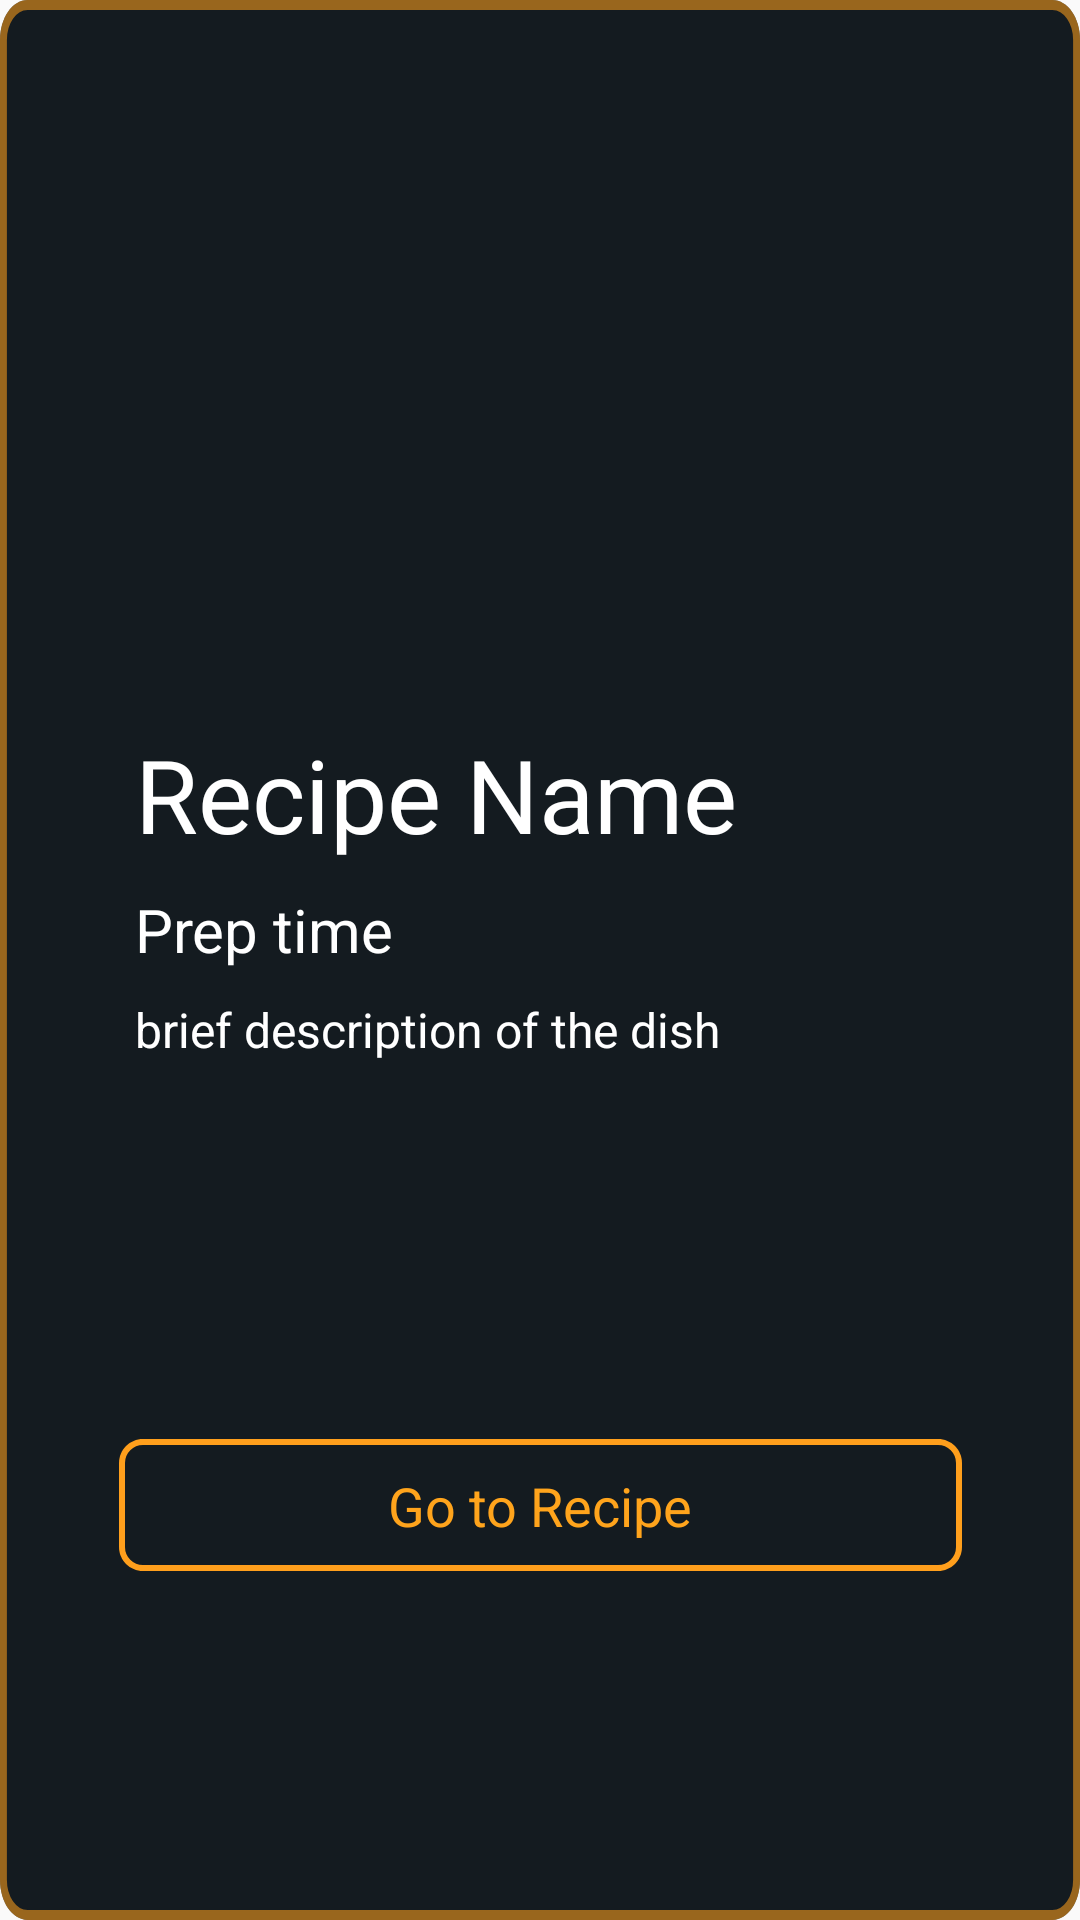

Layout XML and referenced resources for this Android screen:
<!-- AndroidManifest.xml: application theme Theme.EatDraft -->
<!-- res/layout/recipe_card_row.xml -->
<?xml version="1.0" encoding="utf-8"?>
<androidx.constraintlayout.widget.ConstraintLayout xmlns:android="http://schemas.android.com/apk/res/android"
    xmlns:app="http://schemas.android.com/apk/res-auto"
    android:background="@drawable/card"
    android:id="@+id/card"
    android:layout_width="313dp"
    android:layout_height="385dp"
    android:layout_alignParentLeft="true"
    android:layout_marginLeft="23dp"
    android:layout_alignParentTop="true"
    android:layout_marginTop="27dp">

    <ImageView
        android:id="@+id/recipe_img"
        android:layout_width="wrap_content"
        android:layout_height="wrap_content"
        app:layout_constraintStart_toStartOf="parent"
        app:layout_constraintEnd_toEndOf="parent"
        app:layout_constraintTop_toTopOf="parent"
        app:layout_constraintBottom_toTopOf="@+id/text_box"
        >

    </ImageView>

    <androidx.constraintlayout.widget.ConstraintLayout
        android:layout_width="270sp"
        android:layout_height="130sp"
        android:id="@+id/text_box"
        app:layout_constraintEnd_toEndOf="parent"
        app:layout_constraintStart_toStartOf="parent"
        app:layout_constraintTop_toBottomOf="@id/recipe_img"
        app:layout_constraintBottom_toTopOf="@id/outline_but">

        <TextView
            android:id="@+id/recipe_name"
            android:layout_width="wrap_content"
            android:layout_height="wrap_content"
            android:text="Recipe Name"
            android:textSize="34sp"
            android:textColor="@color/white"
            app:layout_constraintStart_toStartOf="parent"
            app:layout_constraintTop_toTopOf="parent"
            app:layout_constraintBottom_toTopOf="@+id/prep_time">

        </TextView>

        <TextView
            android:id="@+id/prep_time"
            android:layout_width="wrap_content"
            android:layout_height="wrap_content"
            android:text="Prep time"
            android:textSize="20sp"
            android:textColor="@color/white"
            app:layout_constraintStart_toStartOf="parent"
            app:layout_constraintTop_toBottomOf="@+id/recipe_name"
            app:layout_constraintBottom_toTopOf="@+id/recipe_description">


        </TextView>

        <TextView
            android:id="@+id/recipe_description"
            android:layout_width="wrap_content"
            android:layout_height="wrap_content"
            android:text="brief description of the dish"
            android:textSize="16sp"
            android:textColor="@color/white"
            app:layout_constraintStart_toStartOf="parent"
            app:layout_constraintTop_toBottomOf="@+id/prep_time"
            app:layout_constraintBottom_toBottomOf="parent">


        </TextView>

    </androidx.constraintlayout.widget.ConstraintLayout>




    <androidx.constraintlayout.widget.ConstraintLayout
        xmlns:app="http://schemas.android.com/apk/res-auto"
        android:id="@+id/outline_but"
        android:layout_width="281dp"
        android:layout_height="44dp"
        android:background="@drawable/outline_but"
        app:layout_constraintTop_toBottomOf="@id/text_box"
        app:layout_constraintBottom_toBottomOf="parent"
        app:layout_constraintStart_toStartOf="parent"
        app:layout_constraintEnd_toEndOf="parent">

        <TextView
            android:layout_width="wrap_content"
            android:layout_height="wrap_content"
            android:text="Go to Recipe"
            android:textColor="@color/orange"
            android:textSize="18sp"
            app:layout_constraintEnd_toEndOf="parent"
            app:layout_constraintStart_toStartOf="parent"
            app:layout_constraintTop_toTopOf="parent"
            app:layout_constraintBottom_toBottomOf="parent">

        </TextView>

    </androidx.constraintlayout.widget.ConstraintLayout>







</androidx.constraintlayout.widget.ConstraintLayout>
<!-- resources referenced by this layout -->
<resources>
  <color name="orange">#FFA41C</color>
  <color name="white">#FFFFFFFF</color>
  <!-- drawable card (drawable) -->
  <?xml version="1.0" encoding="utf-8"?>
  <vector
      xmlns:android="http://schemas.android.com/apk/res/android"
      xmlns:aapt="http://schemas.android.com/aapt"
      android:width="313dp"
      android:height="385dp"
      android:viewportWidth="313"
      android:viewportHeight="385"
      >
      <group>
          <clip-path
              android:pathData="M8 0H305C309.418 0 313 3.58172 313 8V377C313 381.418 309.418 385 305 385H8C3.58172 385 0 381.418 0 377V8C0 3.58172 3.58172 0 8 0Z"
              />
          <path
              android:pathData="M0 0V385H313V0"
              android:fillColor="@color/main_background"
              />
          <path
              android:pathData="M8 0H305C309.418 0 313 3.58172 313 8V377C313 381.418 309.418 385 305 385H8C3.58172 385 0 381.418 0 377V8C0 3.58172 3.58172 0 8 0Z"
              android:strokeWidth="4"
              android:strokeColor="#90FF9F1C"
              />
      </group>
  </vector>
  <!-- drawable outline_but (drawable) -->
  <?xml version="1.0" encoding="utf-8"?>
  <vector
      xmlns:android="http://schemas.android.com/apk/res/android"
      xmlns:aapt="http://schemas.android.com/aapt"
      android:width="281dp"
      android:height="44dp"
      android:viewportWidth="281"
      android:viewportHeight="44"
      >
      <group>
          <clip-path
              android:pathData="M8 0H273C277.418 0 281 3.58172 281 8V36C281 40.4183 277.418 44 273 44H8C3.58172 44 0 40.4183 0 36V8C0 3.58172 3.58172 0 8 0Z"
              />
          <path
              android:pathData="M8 0H273C277.418 0 281 3.58172 281 8V36C281 40.4183 277.418 44 273 44H8C3.58172 44 0 40.4183 0 36V8C0 3.58172 3.58172 0 8 0Z"
              android:strokeWidth="4"
              android:strokeColor="#FF9F1C"
              />
      </group>
  </vector>
  <style name="Theme.EatDraft" parent="Theme.AppCompat.DayNight.NoActionBar">
          
          <item name="colorPrimary">@color/navigation_bar</item>
          <item name="colorPrimaryVariant">@color/purple_700</item>
          <item name="colorOnPrimary">@color/white</item>
          
          <item name="colorSecondary">@color/teal_200</item>
          <item name="colorSecondaryVariant">@color/teal_700</item>
          <item name="colorOnSecondary">@color/black</item>
          
          <item name="android:statusBarColor">?attr/colorPrimaryVariant</item>
          
      </style>
  <color name="main_background">#141B20</color>
  <color name="navigation_bar">#27353F</color>
  <color name="purple_700">#FF3700B3</color>
  <color name="teal_200">#FF03DAC5</color>
  <color name="teal_700">#FF018786</color>
  <color name="black">#FF000000</color>
</resources>
